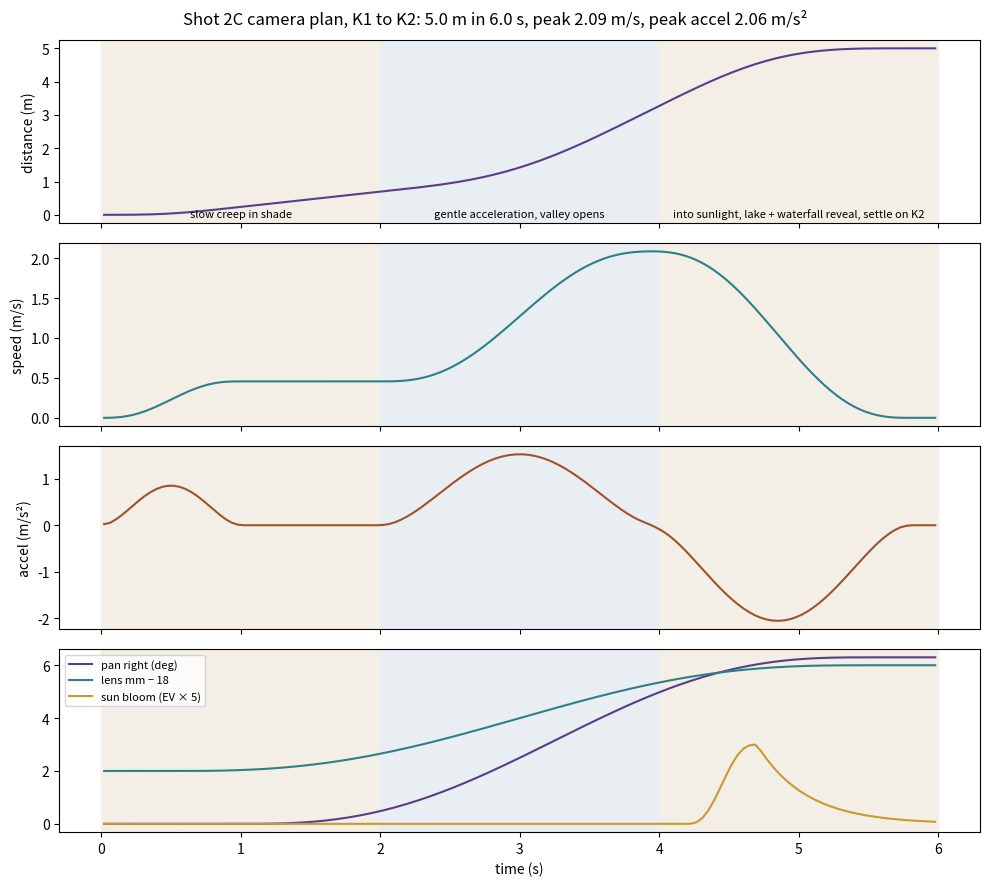

This chart was generated by the following Python code:
"""Shot 2C camera plan: K1 -> K2, 6.0 s at 24 fps (144 frames).
Writes motion_plan.json (per-frame values) and motion_plan.png (curves).
Numbers come from measuring K1 against K2 (see README): travel ~5 m, pan right ~6 deg, tilt up ~0.7 deg,
lens ~20 mm -> 24 mm equivalent. Usage: python motion_plan.py <out_dir>
"""
import json, sys, os
import numpy as np

FPS, DUR = 24, 6.0
N = int(FPS * DUR)
TRAVEL_M = 5.0          # estimate: K1 is ~1.9x as far from the arch as K2 (K2 ~5-7 m from the arch)
PAN_DEG, TILT_DEG = 6.3, 0.7
LENS0, LENS1 = 20.0, 24.0

t = (np.arange(N) + 0.5) / FPS

def smooth(x):  # C2-continuous 0..1 ramp
    x = np.clip(x, 0, 1); return x**3 * (10 - 15 * x + 6 * x * x)

# Speed profile in m/s, shaped to the requested beats:
# 0-2 s slow creep, 2-4 s gentle acceleration, 4-~5.5 s carry through the sunlight and decelerate, settle by 6 s.
creep = 0.35 * smooth(t / 1.0)                            # eases in from rest to a slow walk
surge = 1.25 * smooth((t - 2.0) / 2.0)                    # builds through 2-4 s
brake = smooth((t - 3.9) / 1.9)                           # eases out 3.9-5.8 s
v = (creep + surge) * (1 - brake)
v[t > 5.8] = 0.0
d = np.cumsum(v) / FPS
d *= TRAVEL_M / d[-1]; v *= TRAVEL_M / (np.sum(v) / FPS)
a = np.gradient(v, 1 / FPS)
pan = PAN_DEG * smooth((t - 1.0) / 4.5)                   # turn right gradually 1.0-5.5 s
tilt = TILT_DEG * smooth((t - 1.0) / 4.5)
lens = LENS0 + (LENS1 - LENS0) * smooth((t - 0.5) / 5.0)  # slight, invisible push-zoom to match K2's framing
# exposure: camera in shade until it crosses the lit pool's edge (~4.4 s); brief over-bright bloom, eye adapts by ~5.2 s
sun = smooth((t - 4.2) / 0.5)
expo_ev = 0.6 * sun * np.exp(-np.clip(t - 4.7, 0, None) / 0.35) + 0.0
beats = [(0, 2, 'slow creep in shade'), (2, 4, 'gentle acceleration, valley opens'), (4, 6, 'into sunlight, lake + waterfall reveal, settle on K2')]

out = sys.argv[1] if len(sys.argv) > 1 else '.'
os.makedirs(out, exist_ok=True)
rows = [dict(frame=i + 1, t=round(float(t[i]), 4), distance_m=round(float(d[i]), 4), speed_mps=round(float(v[i]), 4),
             accel_mps2=round(float(a[i]), 3), pan_right_deg=round(float(pan[i]), 3), tilt_up_deg=round(float(tilt[i]), 3),
             lens_mm=round(float(lens[i]), 2), exposure_bloom_ev=round(float(expo_ev[i]), 3)) for i in range(N)]
json.dump(dict(fps=FPS, frames=N, duration_s=DUR, travel_m=TRAVEL_M, beats=beats, frames_data=rows), open(os.path.join(out, 'motion_plan.json'), 'w'), indent=1)

import matplotlib; matplotlib.use('Agg'); import matplotlib.pyplot as plt
fig, ax = plt.subplots(4, 1, figsize=(10, 9), sharex=True)
for x0, x1, lab in beats:
    for k in ax: k.axvspan(x0, x1, color=('#f3efe6' if x0 % 4 == 0 else '#e9eef3'), zorder=0)
    ax[0].text((x0 + x1) / 2, 0.02, lab, ha='center', va='bottom', fontsize=8, transform=ax[0].get_xaxis_transform())
ax[0].plot(t, d, color='#5a3d8a'); ax[0].set_ylabel('distance (m)')
ax[1].plot(t, v, color='#2f7f86'); ax[1].set_ylabel('speed (m/s)')
ax[2].plot(t, a, color='#a0522d'); ax[2].set_ylabel('accel (m/s²)')
ax[3].plot(t, pan, label='pan right (deg)', color='#5a3d8a'); ax[3].plot(t, lens - 18, label='lens mm − 18', color='#2f7f86')
ax[3].plot(t, expo_ev * 5, label='sun bloom (EV × 5)', color='#c99a2e'); ax[3].legend(fontsize=8, loc='upper left'); ax[3].set_xlabel('time (s)')
fig.suptitle('Shot 2C camera plan, K1 to K2: %.1f m in %.1f s, peak %.2f m/s, peak accel %.2f m/s²' % (TRAVEL_M, DUR, v.max(), np.abs(a).max()))
fig.tight_layout(); fig.savefig(os.path.join(out, 'motion_plan.png'), dpi=110)
print('peak speed %.2f m/s at %.2f s; peak |accel| %.2f m/s2; distance at 2 s %.2f m, 4 s %.2f m' % (v.max(), t[v.argmax()], np.abs(a).max(), d[int(2 * FPS) - 1], d[int(4 * FPS) - 1]))
